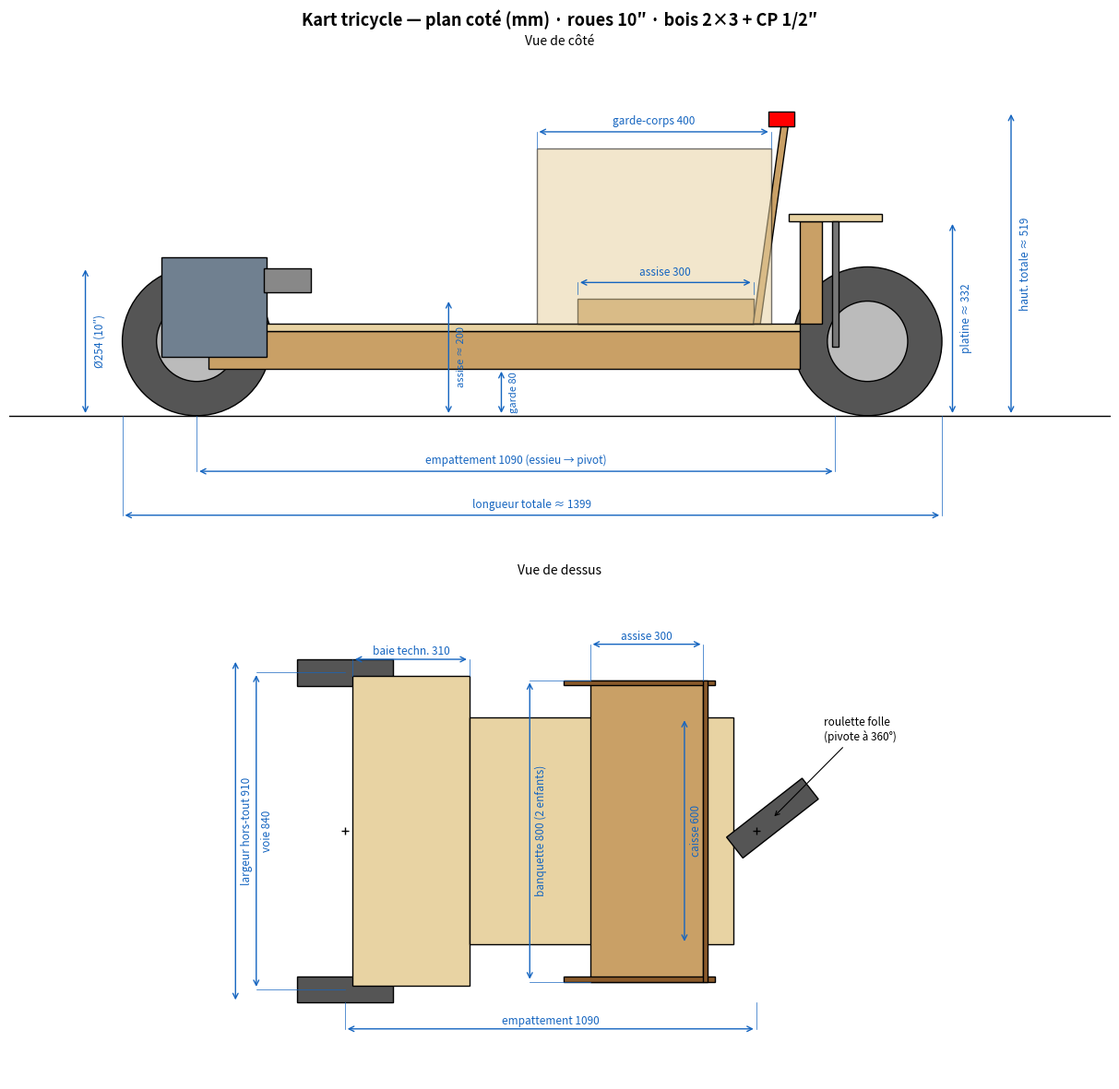

The script that saved this image: (Note: this script raises an exception after producing the figure.)
# kart_dimensions.py — Plan coté du kart (vue de côté + vue de dessus), mm.
# Cotes = doc/cad/kart_concept.scad (concept). Régénérer :
#   . .venv-schem/bin/activate && python doc/schematics/kart_dimensions.py
import matplotlib
matplotlib.use('Agg')
import matplotlib.pyplot as plt
from matplotlib.patches import Circle, Rectangle, Polygon
import math

# ── Cotes (mm) — identiques au concept OpenSCAD ──
WHEEL_D, WHEEL_W = 254, 70
TRACK, PIVOT_X   = 840, 1090          # voie av. ; axe de pivot roulette (empattement)
TRAIL            = 55                  # chasse de la roulette
CLEAR, LU_H, PLY = 80, 64, 12.7
FLOOR_Z = CLEAR + LU_H                 # 144 — dessus longerons
FLOOR_TOP = FLOOR_Z + PLY              # ~157
SEAT_TOP = FLOOR_TOP + 30 + PLY        # ~200 (cales 30 + CP 1/2")
BACK_TOP = FLOOR_TOP + 340 * math.sin(math.radians(82))  # ~494
GUARD_TOP = FLOOR_TOP + 300            # ~457
CASTER_PLATE = FLOOR_TOP + 175         # ~332 (sous-face plateforme)
AXLE_Z = WHEEL_D / 2
CASTER_WHEEL_X = PIVOT_X + TRAIL       # 1145 (fourche alignée)
TOTAL_L = (CASTER_WHEEL_X + WHEEL_D / 2) - (-WHEEL_D / 2)   # ≈ 1399
BODY_W, SEAT_W, BAY_W = 600, 800, 820
OVERALL_W = TRACK + WHEEL_W            # 910

WOOD, PLYC, DARK, ACC = '#c9a066', '#e8d3a3', '#555555', '#1565c0'

def dim(ax, p0, p1, txt, off=0.0, vert=False, fs=8.5):
    """Cote avec double flèche ; off = déport perpendiculaire."""
    (x0, y0), (x1, y1) = p0, p1
    if vert:
        x0 += off; x1 += off
        ax.annotate('', xy=(x1, y1), xytext=(x0, y0), arrowprops=dict(arrowstyle='<->', lw=1, color=ACC))
        ax.plot([p0[0], x0], [y0, y0], lw=0.5, color=ACC); ax.plot([p1[0], x1], [y1, y1], lw=0.5, color=ACC)
        ax.text(x0 + 14, (y0 + y1) / 2, txt, fontsize=fs, color=ACC, rotation=90, va='center')
    else:
        y0 += off; y1 += off
        ax.annotate('', xy=(x1, y1), xytext=(x0, y0), arrowprops=dict(arrowstyle='<->', lw=1, color=ACC))
        ax.plot([x0, x0], [p0[1], y0], lw=0.5, color=ACC); ax.plot([x1, x1], [p1[1], y1], lw=0.5, color=ACC)
        ax.text((x0 + x1) / 2, y0 + 12, txt, fontsize=fs, color=ACC, ha='center')

fig, (ax1, ax2) = plt.subplots(2, 1, figsize=(12.5, 12))
fig.suptitle("Kart tricycle — plan coté (mm) · roues 10″ · bois 2×3 + CP 1/2″",
             fontsize=13, fontweight='bold')

# ═════════════════ VUE DE CÔTÉ ═════════════════
ax = ax1
ax.set_title("Vue de côté", fontsize=10)
ax.axhline(0, color='k', lw=1)                                             # sol
ax.add_patch(Circle((0, AXLE_Z), WHEEL_D / 2, fc=DARK, ec='k'))            # roue avant
ax.add_patch(Circle((0, AXLE_Z), WHEEL_D * 0.27, fc='#bbbbbb', ec='k'))
ax.add_patch(Circle((CASTER_WHEEL_X, AXLE_Z), WHEEL_D / 2, fc=DARK, ec='k'))  # roulette
ax.add_patch(Circle((CASTER_WHEEL_X, AXLE_Z), WHEEL_D * 0.27, fc='#bbbbbb', ec='k'))
ax.add_patch(Rectangle((20, CLEAR), 1010, LU_H, fc=WOOD, ec='k'))          # longeron
ax.add_patch(Rectangle((20, FLOOR_Z), 1010, PLY, fc=PLYC, ec='k'))         # plancher
ax.add_patch(Rectangle((650, FLOOR_TOP), 300, 30 + PLY, fc=WOOD, ec='k'))  # assise
ax.add_patch(Polygon([(950, FLOOR_TOP), (950 + 340 * math.cos(math.radians(82)), BACK_TOP),
                      (962 + 340 * math.cos(math.radians(82)), BACK_TOP), (962, FLOOR_TOP)],
                     closed=True, fc=WOOD, ec='k'))                        # dossier
ax.add_patch(Rectangle((580, FLOOR_TOP), 400, 300, fc=PLYC, ec='k', alpha=0.55))  # garde-corps
ax.add_patch(Rectangle((PIVOT_X - 60, FLOOR_TOP), 38, 175, fc=WOOD, ec='k'))       # montant queue
ax.add_patch(Rectangle((PIVOT_X - 80, CASTER_PLATE), 160, PLY, fc=PLYC, ec='k'))   # plateforme pivot
ax.add_patch(Rectangle((PIVOT_X - 6, AXLE_Z - 10, ), 12, CASTER_PLATE - AXLE_Z + 10, fc='#777777', ec='k'))  # pivot/fourche
ax.add_patch(Rectangle((-60, CLEAR + 20), 180, 170, fc='#708090', ec='k'))          # boîte
ax.add_patch(Rectangle((115, CLEAR + 130), 80, 42, fc='#888888', ec='k'))           # moteur
be_x = 950 + 340 * math.cos(math.radians(82))
ax.add_patch(Rectangle((be_x - 22, BACK_TOP), 45, 26, fc='red', ec='k'))            # e-stop

dim(ax, (0, 0), (PIVOT_X, 0), "empattement 1090 (essieu → pivot)", off=-95)
dim(ax, (-WHEEL_D / 2, 0), (CASTER_WHEEL_X + WHEEL_D / 2, 0), f"longueur totale ≈ {TOTAL_L:.0f}", off=-170)
dim(ax, (-190, 0), (-190, WHEEL_D), "Ø254 (10″)", off=0, vert=True)
dim(ax, (520, 0), (520, CLEAR), "garde 80", off=0, vert=True, fs=8)
dim(ax, (430, 0), (430, SEAT_TOP), "assise ≈ 200", off=0, vert=True, fs=8)
dim(ax, (1290, 0), (1290, CASTER_PLATE), "platine ≈ 332", off=0, vert=True)
dim(ax, (1390, 0), (1390, BACK_TOP + 26), f"haut. totale ≈ {BACK_TOP + 26:.0f}", off=0, vert=True)
dim(ax, (580, GUARD_TOP), (980, GUARD_TOP), "garde-corps 400", off=28)
dim(ax, (650, SEAT_TOP + 8), (950, SEAT_TOP + 8), "assise 300", off=20)
ax.set_xlim(-320, 1560); ax.set_ylim(-230, 620)
ax.set_aspect('equal'); ax.axis('off')

# ═════════════════ VUE DE DESSUS ═════════════════
ax = ax2
ax.set_title("Vue de dessus", fontsize=10)
for sy in (-1, 1):
    ax.add_patch(Rectangle((-WHEEL_D / 2, sy * TRACK / 2 - WHEEL_W / 2), WHEEL_D, WHEEL_W, fc=DARK, ec='k'))
ax.add_patch(Rectangle((20, -BAY_W / 2), 310, BAY_W, fc=PLYC, ec='k'))          # baie technique
ax.add_patch(Rectangle((330, -BODY_W / 2), 700, BODY_W, fc=PLYC, ec='k'))       # habitacle
ax.add_patch(Rectangle((650, -SEAT_W / 2), 300, SEAT_W, fc=WOOD, ec='k'))       # banquette (débordante)
for sy in (-1, 1):
    ax.add_patch(Rectangle((580, sy * SEAT_W / 2 - (PLY if sy > 0 else 0)), 400, PLY, fc='#8a5a2b', ec='k'))  # garde-corps
ax.add_patch(Rectangle((950, -SEAT_W / 2), 12, SEAT_W, fc='#8a5a2b', ec='k'))   # dossier
ax.plot(0, 0, marker='+', color='k'); ax.plot(PIVOT_X, 0, marker='+', color='k')
ax.add_patch(Circle((PIVOT_X, 0), 32, fc='#999999', ec='k'))                    # platine pivot
th = math.radians(38)                                                           # roulette braquée (pivot visible)
cwx, cwy = PIVOT_X + TRAIL * math.cos(th), TRAIL * math.sin(th)
ax.add_patch(Rectangle((cwx - WHEEL_D / 2, cwy - WHEEL_W / 2), WHEEL_D, WHEEL_W, fc=DARK, ec='k',
             transform=matplotlib.transforms.Affine2D().rotate_around(cwx, cwy, th) + ax.transData))
ax.annotate("roulette folle\n(pivote à 360°)", xy=(cwx, cwy), xytext=(PIVOT_X + 180, 240),
            fontsize=8.5, arrowprops=dict(arrowstyle='->', lw=0.8))

dim(ax, (0, -TRACK / 2), (0, TRACK / 2), "voie 840", off=-235, vert=True)
dim(ax, (-290, -TRACK / 2 - WHEEL_W / 2), (-290, TRACK / 2 + WHEEL_W / 2), f"largeur hors-tout {OVERALL_W}", off=0, vert=True)
dim(ax, (650, -SEAT_W / 2), (650, SEAT_W / 2), "banquette 800 (2 enfants)", off=-160, vert=True)
dim(ax, (900, -BODY_W / 2), (900, BODY_W / 2), "caisse 600", off=0, vert=True)
dim(ax, (20, BAY_W / 2), (330, BAY_W / 2), "baie techn. 310", off=45)
dim(ax, (650, SEAT_W / 2), (950, SEAT_W / 2), "assise 300", off=95)
dim(ax, (0, -TRACK / 2 - WHEEL_W / 2), (PIVOT_X, -TRACK / 2 - WHEEL_W / 2), "empattement 1090", off=-70)
ax.set_xlim(-420, 1560); ax.set_ylim(-660, 660)
ax.set_aspect('equal'); ax.axis('off')

fig.tight_layout()
fig.savefig('doc/schematics/kart_dimensions.png', dpi=150)
print('render OK')
